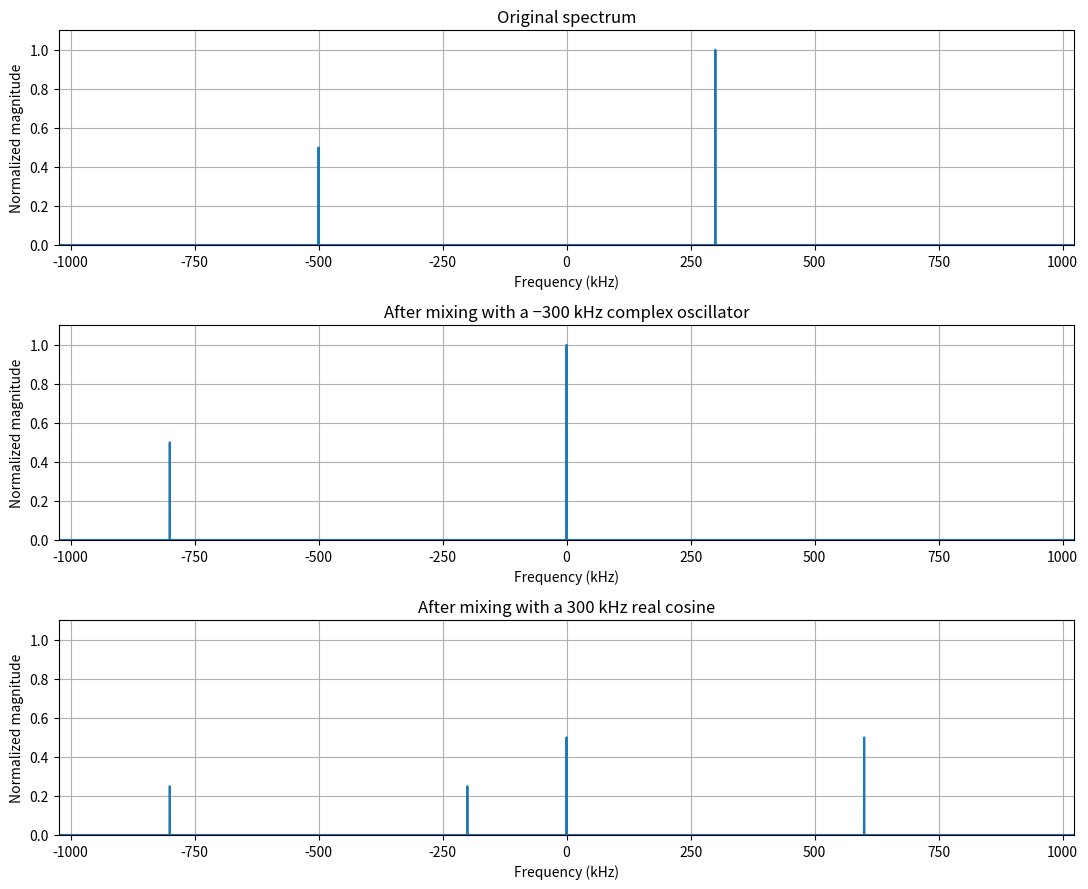

The matplotlib source for this figure: (Note: this script raises an exception after producing the figure.)
from pathlib import Path

import matplotlib.pyplot as plt
from matplotlib.axes import Axes
import numpy as np


SAMPLE_RATE_HZ = 2.048e6
NUM_SAMPLES = 4096

DESIRED_FREQUENCY_HZ = 300e3
SECOND_FREQUENCY_HZ = -500e3
MIXER_FREQUENCY_HZ = -300e3


def complex_tone(frequency_hz: float) -> np.ndarray:
    """Generate a unit-amplitude discrete complex exponential."""
    n = np.arange(NUM_SAMPLES)

    return np.exp(
        1j * 2 * np.pi * frequency_hz * n / SAMPLE_RATE_HZ
    )


def frequency_to_bin(frequency_hz: float) -> int:
    """Convert a bin-centred frequency to an unshifted DFT index."""
    signed_index = int(
        np.rint(frequency_hz * NUM_SAMPLES / SAMPLE_RATE_HZ)
    )

    return signed_index % NUM_SAMPLES


def normalized_spectrum(signal: np.ndarray) -> np.ndarray:
    """Compute the normalized, unshifted DFT."""
    return np.fft.fft(signal) / NUM_SAMPLES


def centered_spectrum(
    signal: np.ndarray,
) -> tuple[np.ndarray, np.ndarray]:
    """Return centered frequencies and normalized magnitudes."""
    spectrum = normalized_spectrum(signal)

    frequencies = np.fft.fftfreq(
        NUM_SAMPLES,
        d=1.0 / SAMPLE_RATE_HZ,
    )

    return (
        np.fft.fftshift(frequencies),
        np.abs(np.fft.fftshift(spectrum)),
    )


def magnitude_at(
    spectrum: np.ndarray,
    frequency_hz: float,
) -> float:
    """Read the magnitude of a bin-centred frequency component."""
    bin_index = frequency_to_bin(frequency_hz)
    return float(np.abs(spectrum[bin_index]))


def print_component(
    label: str,
    spectrum: np.ndarray,
    frequency_hz: float,
) -> None:
    magnitude = magnitude_at(spectrum, frequency_hz)

    print(
        f"{label}: "
        f"{frequency_hz / 1000:+.0f} kHz, "
        f"magnitude {magnitude:.6f}"
    )


def plot_spectrum(
    axis: Axes,
    signal: np.ndarray,
    title: str,
) -> None:
    frequencies, magnitudes = centered_spectrum(signal)

    axis.plot(frequencies / 1000, magnitudes)
    axis.set_title(title)
    axis.set_xlabel("Frequency (kHz)")
    axis.set_ylabel("Normalized magnitude")
    axis.set_xlim(-SAMPLE_RATE_HZ / 2000, SAMPLE_RATE_HZ / 2000)
    axis.set_ylim(0, 1.1)
    axis.grid()


def main() -> None:
    bin_spacing_hz = SAMPLE_RATE_HZ / NUM_SAMPLES

    print(f"FFT bin spacing: {bin_spacing_hz:.1f} Hz")

    desired_component = complex_tone(DESIRED_FREQUENCY_HZ)
    second_component = 0.5 * complex_tone(SECOND_FREQUENCY_HZ)

    input_signal = desired_component + second_component

    complex_mixer = complex_tone(MIXER_FREQUENCY_HZ)
    real_mixer = np.real(complex_tone(-MIXER_FREQUENCY_HZ))

    complex_mixed_signal = input_signal * complex_mixer
    real_mixed_signal = input_signal * real_mixer

    input_spectrum = normalized_spectrum(input_signal)
    complex_mixed_spectrum = normalized_spectrum(complex_mixed_signal)
    real_mixed_spectrum = normalized_spectrum(real_mixed_signal)

    # Verify the original spectrum.
    np.testing.assert_allclose(
        magnitude_at(input_spectrum, 300e3),
        1.0,
        atol=1e-12,
    )
    np.testing.assert_allclose(
        magnitude_at(input_spectrum, -500e3),
        0.5,
        atol=1e-12,
    )

    # Verify translation by the complex oscillator.
    np.testing.assert_allclose(
        magnitude_at(complex_mixed_spectrum, 0),
        1.0,
        atol=1e-12,
    )
    np.testing.assert_allclose(
        magnitude_at(complex_mixed_spectrum, -800e3),
        0.5,
        atol=1e-12,
    )

    # Verify the two copies created by the real oscillator.
    expected_real_components = {
        0: 0.5,
        600e3: 0.5,
        -800e3: 0.25,
        -200e3: 0.25,
    }

    for frequency_hz, expected_magnitude in expected_real_components.items():
        np.testing.assert_allclose(
            magnitude_at(real_mixed_spectrum, frequency_hz),
            expected_magnitude,
            atol=1e-12,
        )

    # A unit-magnitude complex mixer rotates samples without
    # changing their individual magnitudes.
    np.testing.assert_allclose(
        np.abs(complex_mixed_signal),
        np.abs(input_signal),
        atol=1e-12,
    )

    print("All frequency-translation checks passed.")

    print("\nInput components:")
    print_component("Input", input_spectrum, 300e3)
    print_component("Input", input_spectrum, -500e3)

    print("\nAfter complex mixing:")
    print_component("Output", complex_mixed_spectrum, 0)
    print_component("Output", complex_mixed_spectrum, -800e3)

    print("\nAfter real mixing:")
    for frequency_hz in expected_real_components:
        print_component(
            "Output",
            real_mixed_spectrum,
            frequency_hz,
        )

    fig, axes = plt.subplots(3, 1, figsize=(11, 9))

    plot_spectrum(
        axes[0],
        input_signal,
        "Original spectrum",
    )
    plot_spectrum(
        axes[1],
        complex_mixed_signal,
        "After mixing with a −300 kHz complex oscillator",
    )
    plot_spectrum(
        axes[2],
        real_mixed_signal,
        "After mixing with a 300 kHz real cosine",
    )

    fig.tight_layout()

    output_path = (
        Path(__file__).resolve().parent
        / "03_frequency_translation.png"
    )
    fig.savefig(output_path, dpi=150)

    print(f"\nSaved plot to: {output_path}")
    plt.show()


if __name__ == "__main__":
    main()
